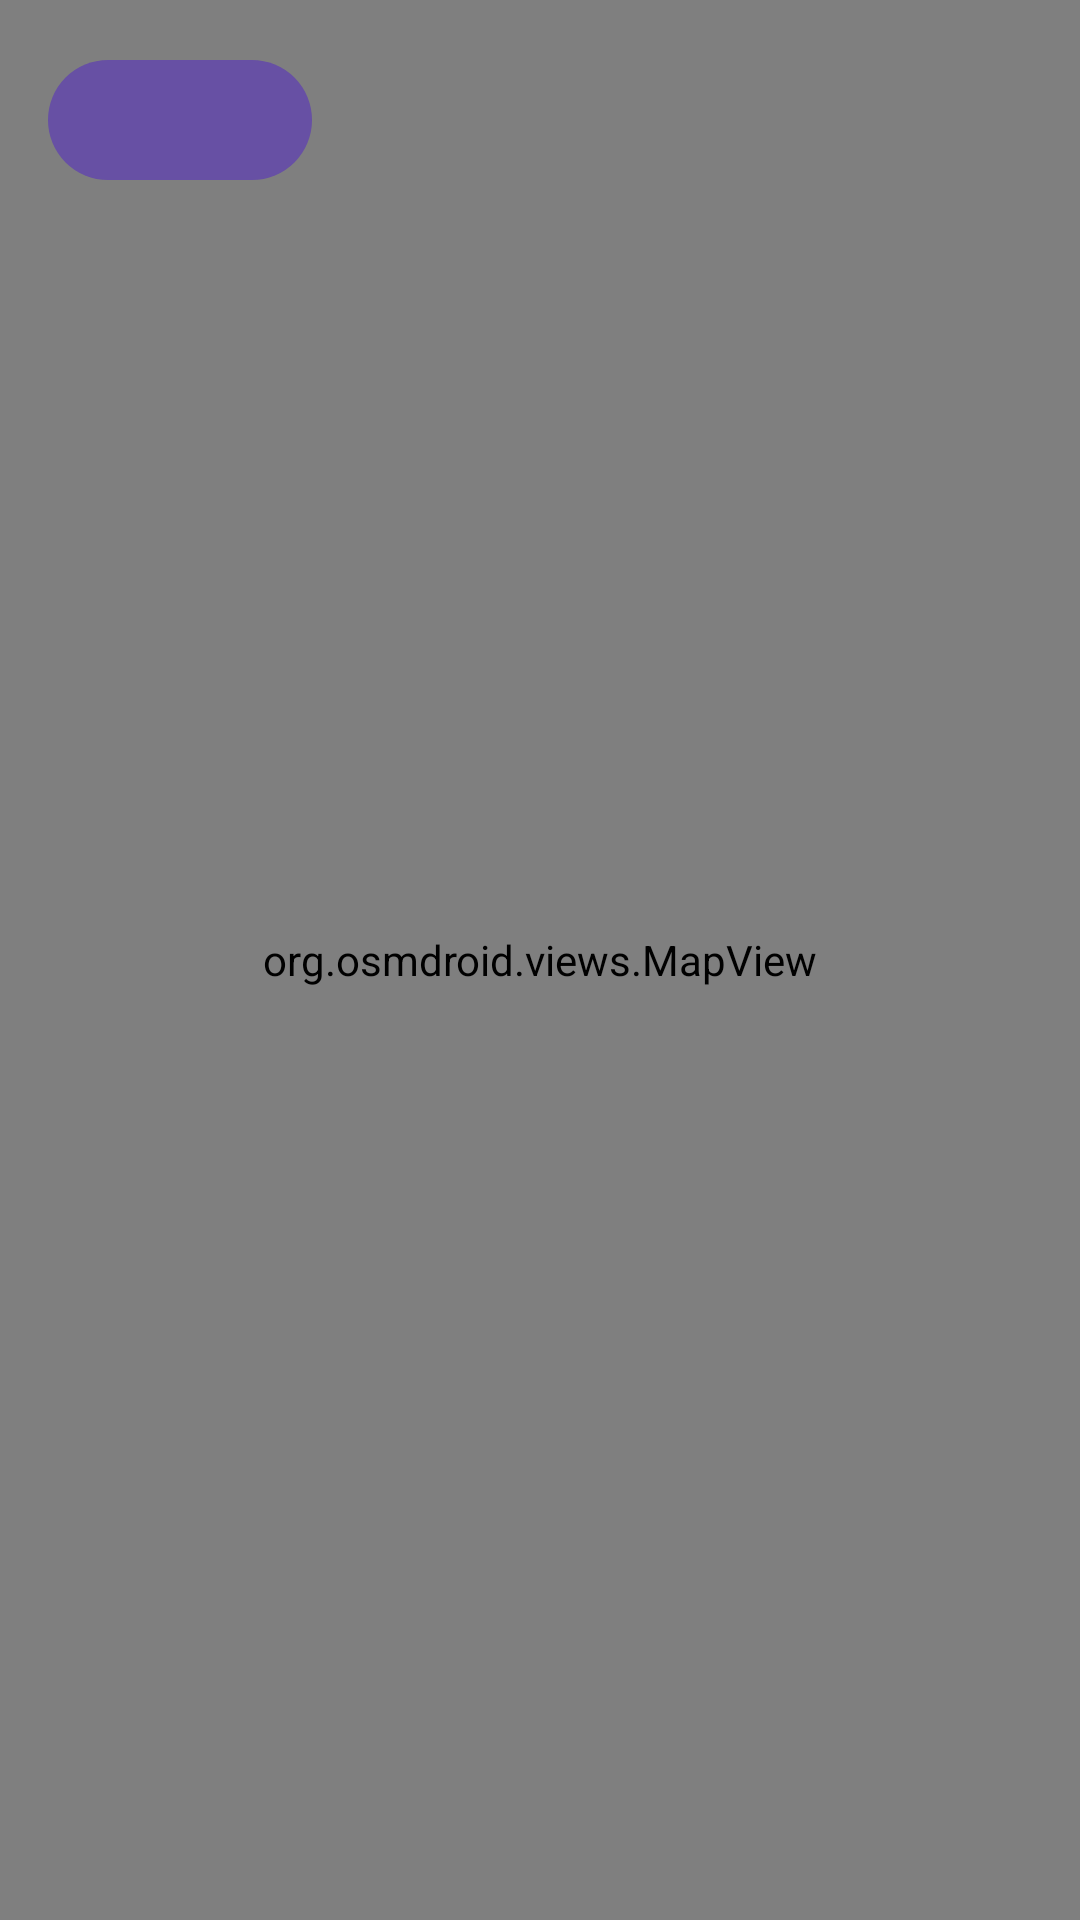

Here is an Android app screen rendered from its layout file. Give the layout XML and the strings, colors and styles it references.
<!-- AndroidManifest.xml: application theme Theme.CarnetDeVoyage -->
<!-- res/layout/activity_map.xml -->
<?xml version="1.0" encoding="utf-8"?>
<androidx.constraintlayout.widget.ConstraintLayout xmlns:android="http://schemas.android.com/apk/res/android"
    xmlns:app="http://schemas.android.com/apk/res-auto"
    android:layout_width="match_parent"
    android:layout_height="match_parent"
    android:background="?attr/colorSurface">

    
    <org.osmdroid.views.MapView
        android:id="@+id/mapView"
        android:layout_width="0dp"
        android:layout_height="0dp"
        app:layout_constraintTop_toTopOf="parent"
        app:layout_constraintBottom_toBottomOf="parent"
        app:layout_constraintStart_toStartOf="parent"
        app:layout_constraintEnd_toEndOf="parent" />

    
    <com.google.android.material.button.MaterialButton
        android:id="@+id/btnBack"
        style="@style/Widget.Material3.Button.Icon"
        android:layout_width="wrap_content"
        android:layout_height="wrap_content"
        android:contentDescription="@string/map_retour"
        app:icon="@drawable/ic_arrow_back"
        app:iconTint="?attr/colorOnPrimary"
        app:backgroundTint="?attr/colorPrimary"
        app:layout_constraintStart_toStartOf="parent"
        app:layout_constraintTop_toTopOf="parent"
        android:layout_margin="16dp" />


</androidx.constraintlayout.widget.ConstraintLayout>
<!-- resources referenced by this layout -->
<resources>
  <style name="Theme.CarnetDeVoyage" parent="Base.Theme.CarnetDeVoyage" />
  <style name="Base.Theme.CarnetDeVoyage" parent="Theme.Material3.DayNight.NoActionBar">
          
          
      </style>
</resources>
